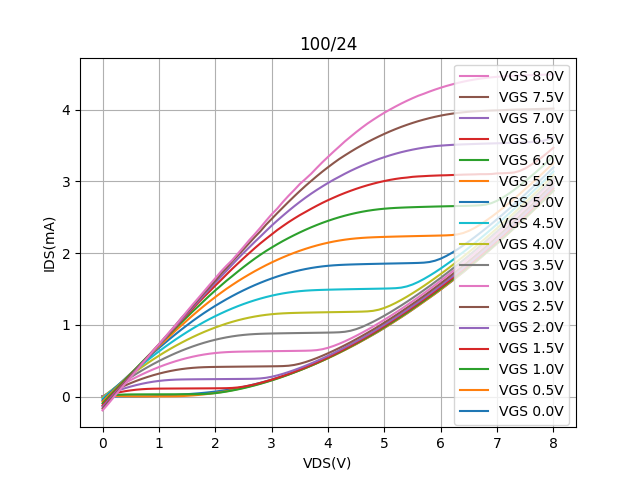

Source data for this figure (header and first rows):
Vds, Vg=0, Vg=0.5, Vg=1, Vg=1.5, Vg=2, Vg=2.5, Vg=3, Vg=3.5, Vg=4, Vg=4.5, Vg=5, Vg=5.5, Vg=6, Vg=6.5, Vg=7, Vg=7.5, Vg=8
0.0, -0.0002078, -0.0002557, -0.0002349, -0.0003149, -0.0004632, -0.001061, -0.003004, -0.008286, -0.01812, -0.03354, -0.05273, -0.07267, -0.09585, -0.1235, -0.1436, -0.1695, -0.1937
0.1, 0.0001796, 0.006076, 0.0109, 0.02234, 0.03243, 0.04116, 0.04791, 0.05051, 0.04836, 0.03737, 0.023, 0.007174, -0.01438, -0.03751, -0.05659, -0.07793, -0.103
0.2, 0.0003044, 0.0071, 0.01902, 0.04215, 0.06271, 0.08094, 0.09656, 0.1077, 0.1127, 0.107, 0.099, 0.08494, 0.06873, 0.04793, 0.0309, 0.01155, -0.007553
0.3, 0.0003935, 0.005434, 0.02444, 0.05926, 0.09054, 0.1184, 0.1431, 0.1628, 0.1753, 0.1761, 0.1731, 0.163, 0.1501, 0.1278, 0.1144, 0.1012, 0.08592
0.4, 0.0004888, 0.003754, 0.02755, 0.07376, 0.116, 0.1538, 0.1876, 0.2162, 0.2369, 0.2435, 0.2483, 0.2393, 0.232, 0.2107, 0.1993, 0.1906, 0.1774
0.5, 0.0006019, 0.002594, 0.02895, 0.08562, 0.139, 0.1869, 0.23, 0.2675, 0.2971, 0.3118, 0.3218, 0.3167, 0.3134, 0.2956, 0.2865, 0.2777, 0.268
0.6, 0.0007616, 0.001883, 0.02947, 0.09488, 0.1596, 0.2178, 0.2703, 0.3168, 0.355, 0.3774, 0.3944, 0.3943, 0.397, 0.3797, 0.3782, 0.3689, 0.361
0.7, 0.001071, 0.001461, 0.02974, 0.1016, 0.1777, 0.2464, 0.3084, 0.3641, 0.4113, 0.4426, 0.4669, 0.4703, 0.4793, 0.4642, 0.4637, 0.4568, 0.4547
0.8, 0.001897, 0.001265, 0.02997, 0.106, 0.1933, 0.2728, 0.3445, 0.4094, 0.4657, 0.5062, 0.5372, 0.5495, 0.5589, 0.5531, 0.5484, 0.5467, 0.545
0.9, 0.003781, 0.001725, 0.03019, 0.1085, 0.2065, 0.2968, 0.3785, 0.4527, 0.518, 0.5682, 0.6076, 0.6231, 0.6366, 0.6407, 0.6335, 0.6378, 0.6388
1.0, 0.006912, 0.001913, 0.03041, 0.1098, 0.2172, 0.3185, 0.4103, 0.4939, 0.5684, 0.6282, 0.6755, 0.6987, 0.7161, 0.7205, 0.7163, 0.7275, 0.7284
1.1, 0.01097, 0.002112, 0.03063, 0.1104, 0.2254, 0.3379, 0.4399, 0.5331, 0.6169, 0.6865, 0.7423, 0.7719, 0.798, 0.8047, 0.8036, 0.817, 0.8188
1.2, 0.01571, 0.002502, 0.03086, 0.1109, 0.2313, 0.3549, 0.4674, 0.5702, 0.6632, 0.7426, 0.8081, 0.8468, 0.876, 0.8882, 0.8973, 0.9028, 0.9112
1.3, 0.02086, 0.003553, 0.03111, 0.1113, 0.2352, 0.3696, 0.4927, 0.6052, 0.7077, 0.7967, 0.8717, 0.921, 0.9546, 0.9718, 0.9846, 0.9993, 0.9976
1.4, 0.02635, 0.005908, 0.03137, 0.1117, 0.2375, 0.3818, 0.5157, 0.6382, 0.75, 0.8488, 0.934, 0.991, 1.032, 1.057, 1.07, 1.093, 1.093
1.5, 0.03206, 0.009793, 0.03167, 0.1121, 0.2388, 0.3918, 0.5365, 0.6691, 0.7904, 0.8991, 0.9943, 1.061, 1.109, 1.141, 1.159, 1.175, 1.188
1.6, 0.03808, 0.01509, 0.03205, 0.1125, 0.2397, 0.3994, 0.555, 0.6978, 0.8288, 0.9476, 1.053, 1.131, 1.186, 1.224, 1.243, 1.262, 1.283
1.7, 0.04437, 0.02167, 0.03283, 0.1129, 0.2404, 0.4049, 0.5712, 0.7245, 0.8651, 0.9939, 1.109, 1.198, 1.259, 1.309, 1.329, 1.352, 1.373
1.8, 0.05153, 0.02957, 0.03489, 0.1133, 0.241, 0.4086, 0.5852, 0.749, 0.8994, 1.039, 1.163, 1.263, 1.334, 1.389, 1.415, 1.444, 1.465
1.9, 0.05972, 0.03876, 0.03944, 0.1138, 0.2416, 0.4109, 0.5968, 0.7712, 0.9317, 1.081, 1.215, 1.326, 1.408, 1.466, 1.501, 1.527, 1.558
2.0, 0.0688, 0.04918, 0.04691, 0.1143, 0.2422, 0.4123, 0.6061, 0.7913, 0.9619, 1.12, 1.264, 1.386, 1.478, 1.546, 1.586, 1.615, 1.648
2.1, 0.07901, 0.06076, 0.05689, 0.1149, 0.2428, 0.4134, 0.6133, 0.809, 0.9897, 1.158, 1.311, 1.445, 1.546, 1.622, 1.67, 1.709, 1.741
2.2, 0.09075, 0.07363, 0.06911, 0.1162, 0.2434, 0.4143, 0.6186, 0.8248, 1.017, 1.194, 1.356, 1.502, 1.614, 1.701, 1.753, 1.791, 1.824
2.3, 0.1036, 0.08811, 0.08311, 0.1194, 0.244, 0.4152, 0.6222, 0.8381, 1.041, 1.227, 1.4, 1.555, 1.677, 1.779, 1.837, 1.881, 1.901
2.4, 0.1183, 0.104, 0.09892, 0.1263, 0.2446, 0.416, 0.6245, 0.8493, 1.062, 1.259, 1.441, 1.606, 1.742, 1.853, 1.921, 1.966, 1.992
2.5, 0.1344, 0.121, 0.1162, 0.1374, 0.2452, 0.4168, 0.6262, 0.8583, 1.082, 1.288, 1.48, 1.655, 1.804, 1.926, 2.001, 2.05, 2.083
2.6, 0.1517, 0.1397, 0.135, 0.1521, 0.246, 0.4176, 0.6275, 0.8653, 1.099, 1.316, 1.517, 1.702, 1.864, 1.997, 2.077, 2.136, 2.177
2.7, 0.1707, 0.1598, 0.1552, 0.1696, 0.2476, 0.4184, 0.6287, 0.8704, 1.115, 1.342, 1.552, 1.746, 1.921, 2.068, 2.155, 2.222, 2.262
2.8, 0.1908, 0.1811, 0.1768, 0.1894, 0.2519, 0.4192, 0.6298, 0.874, 1.128, 1.365, 1.585, 1.789, 1.976, 2.135, 2.23, 2.303, 2.353
2.9, 0.2123, 0.2036, 0.1999, 0.2112, 0.2608, 0.42, 0.6308, 0.8764, 1.138, 1.386, 1.616, 1.83, 2.028, 2.198, 2.307, 2.394, 2.449
3.0, 0.2351, 0.227, 0.2243, 0.2347, 0.2751, 0.4209, 0.6318, 0.8783, 1.147, 1.405, 1.646, 1.869, 2.076, 2.259, 2.382, 2.475, 2.54
3.1, 0.2595, 0.2519, 0.2498, 0.26, 0.294, 0.422, 0.6327, 0.8798, 1.154, 1.422, 1.673, 1.905, 2.123, 2.321, 2.453, 2.556, 2.62
3.2, 0.2846, 0.2791, 0.2768, 0.2864, 0.3161, 0.424, 0.6337, 0.8812, 1.159, 1.437, 1.698, 1.94, 2.168, 2.376, 2.521, 2.635, 2.713
3.3, 0.3113, 0.306, 0.3049, 0.3145, 0.3412, 0.429, 0.6346, 0.8826, 1.163, 1.45, 1.721, 1.972, 2.209, 2.43, 2.588, 2.714, 2.798
3.4, 0.34, 0.3358, 0.3344, 0.344, 0.3683, 0.4397, 0.6356, 0.8838, 1.165, 1.46, 1.741, 2.003, 2.249, 2.481, 2.652, 2.79, 2.878
3.5, 0.3689, 0.3647, 0.3649, 0.3749, 0.3976, 0.4571, 0.6367, 0.885, 1.167, 1.469, 1.76, 2.032, 2.288, 2.528, 2.713, 2.864, 2.962
3.6, 0.3993, 0.396, 0.3972, 0.4062, 0.4284, 0.4796, 0.6381, 0.8861, 1.169, 1.475, 1.777, 2.058, 2.324, 2.572, 2.771, 2.936, 3.032
3.7, 0.4311, 0.4291, 0.4306, 0.4401, 0.4608, 0.5062, 0.6405, 0.8872, 1.171, 1.48, 1.791, 2.083, 2.358, 2.617, 2.827, 3.004, 3.105
3.8, 0.4653, 0.4623, 0.4644, 0.4741, 0.4948, 0.5358, 0.6464, 0.8884, 1.172, 1.484, 1.803, 2.105, 2.39, 2.659, 2.879, 3.071, 3.186
3.9, 0.5002, 0.4974, 0.5005, 0.5099, 0.5301, 0.5682, 0.6589, 0.8896, 1.173, 1.487, 1.814, 2.126, 2.421, 2.699, 2.929, 3.135, 3.266
4.0, 0.5368, 0.5336, 0.5373, 0.5469, 0.5669, 0.6024, 0.6787, 0.8908, 1.175, 1.489, 1.822, 2.144, 2.449, 2.737, 2.977, 3.196, 3.34
4.1, 0.5742, 0.5706, 0.575, 0.5849, 0.605, 0.6387, 0.7048, 0.8926, 1.176, 1.491, 1.829, 2.16, 2.475, 2.772, 3.022, 3.255, 3.414
4.2, 0.6118, 0.6092, 0.6141, 0.6248, 0.6444, 0.6765, 0.7355, 0.8955, 1.177, 1.493, 1.833, 2.174, 2.499, 2.806, 3.064, 3.311, 3.485
4.3, 0.6507, 0.649, 0.6541, 0.6644, 0.6846, 0.7158, 0.7696, 0.9023, 1.179, 1.494, 1.837, 2.186, 2.521, 2.838, 3.106, 3.362, 3.557
4.4, 0.6908, 0.6898, 0.6959, 0.7069, 0.7269, 0.7567, 0.8068, 0.9165, 1.18, 1.496, 1.84, 2.196, 2.541, 2.867, 3.145, 3.411, 3.622
4.5, 0.7319, 0.7309, 0.7382, 0.7499, 0.7685, 0.7992, 0.8461, 0.9389, 1.181, 1.497, 1.843, 2.204, 2.559, 2.895, 3.182, 3.458, 3.686
4.6, 0.7755, 0.7743, 0.7817, 0.7942, 0.8122, 0.8429, 0.8872, 0.9682, 1.183, 1.499, 1.845, 2.211, 2.575, 2.921, 3.217, 3.503, 3.747
4.7, 0.8189, 0.8181, 0.8265, 0.84, 0.857, 0.8877, 0.9301, 1.004, 1.187, 1.5, 1.847, 2.216, 2.589, 2.945, 3.25, 3.546, 3.805
4.8, 0.863, 0.8636, 0.8718, 0.8858, 0.9042, 0.9337, 0.9751, 1.042, 1.194, 1.502, 1.848, 2.219, 2.6, 2.966, 3.281, 3.586, 3.857
4.9, 0.9084, 0.9099, 0.9188, 0.933, 0.9518, 0.9811, 1.022, 1.083, 1.21, 1.503, 1.85, 2.222, 2.61, 2.987, 3.31, 3.625, 3.908
5.0, 0.9566, 0.9573, 0.9672, 0.9823, 1.001, 1.031, 1.07, 1.127, 1.235, 1.505, 1.852, 2.225, 2.618, 3.004, 3.337, 3.661, 3.956
5.1, 1.006, 1.006, 1.017, 1.033, 1.051, 1.081, 1.119, 1.172, 1.267, 1.507, 1.854, 2.227, 2.624, 3.02, 3.362, 3.696, 4.001
5.2, 1.057, 1.056, 1.067, 1.084, 1.102, 1.132, 1.17, 1.22, 1.304, 1.51, 1.855, 2.229, 2.629, 3.033, 3.385, 3.728, 4.043
5.3, 1.107, 1.106, 1.118, 1.137, 1.154, 1.184, 1.221, 1.269, 1.346, 1.518, 1.857, 2.232, 2.633, 3.044, 3.406, 3.759, 4.084
5.4, 1.158, 1.159, 1.17, 1.189, 1.207, 1.237, 1.274, 1.32, 1.391, 1.535, 1.858, 2.233, 2.636, 3.052, 3.425, 3.787, 4.122
5.5, 1.212, 1.213, 1.225, 1.24, 1.262, 1.291, 1.328, 1.373, 1.439, 1.561, 1.86, 2.235, 2.639, 3.062, 3.442, 3.814, 4.158
5.6, 1.267, 1.266, 1.279, 1.298, 1.316, 1.346, 1.383, 1.427, 1.489, 1.596, 1.862, 2.237, 2.641, 3.068, 3.456, 3.838, 4.192
5.7, 1.322, 1.322, 1.334, 1.352, 1.372, 1.402, 1.439, 1.482, 1.541, 1.638, 1.866, 2.239, 2.644, 3.072, 3.47, 3.86, 4.22
5.8, 1.378, 1.377, 1.39, 1.408, 1.43, 1.46, 1.496, 1.538, 1.595, 1.683, 1.875, 2.24, 2.646, 3.076, 3.48, 3.881, 4.251
5.9, 1.433, 1.433, 1.447, 1.466, 1.488, 1.519, 1.555, 1.596, 1.651, 1.732, 1.893, 2.242, 2.648, 3.08, 3.491, 3.899, 4.279
... 21 more rows
